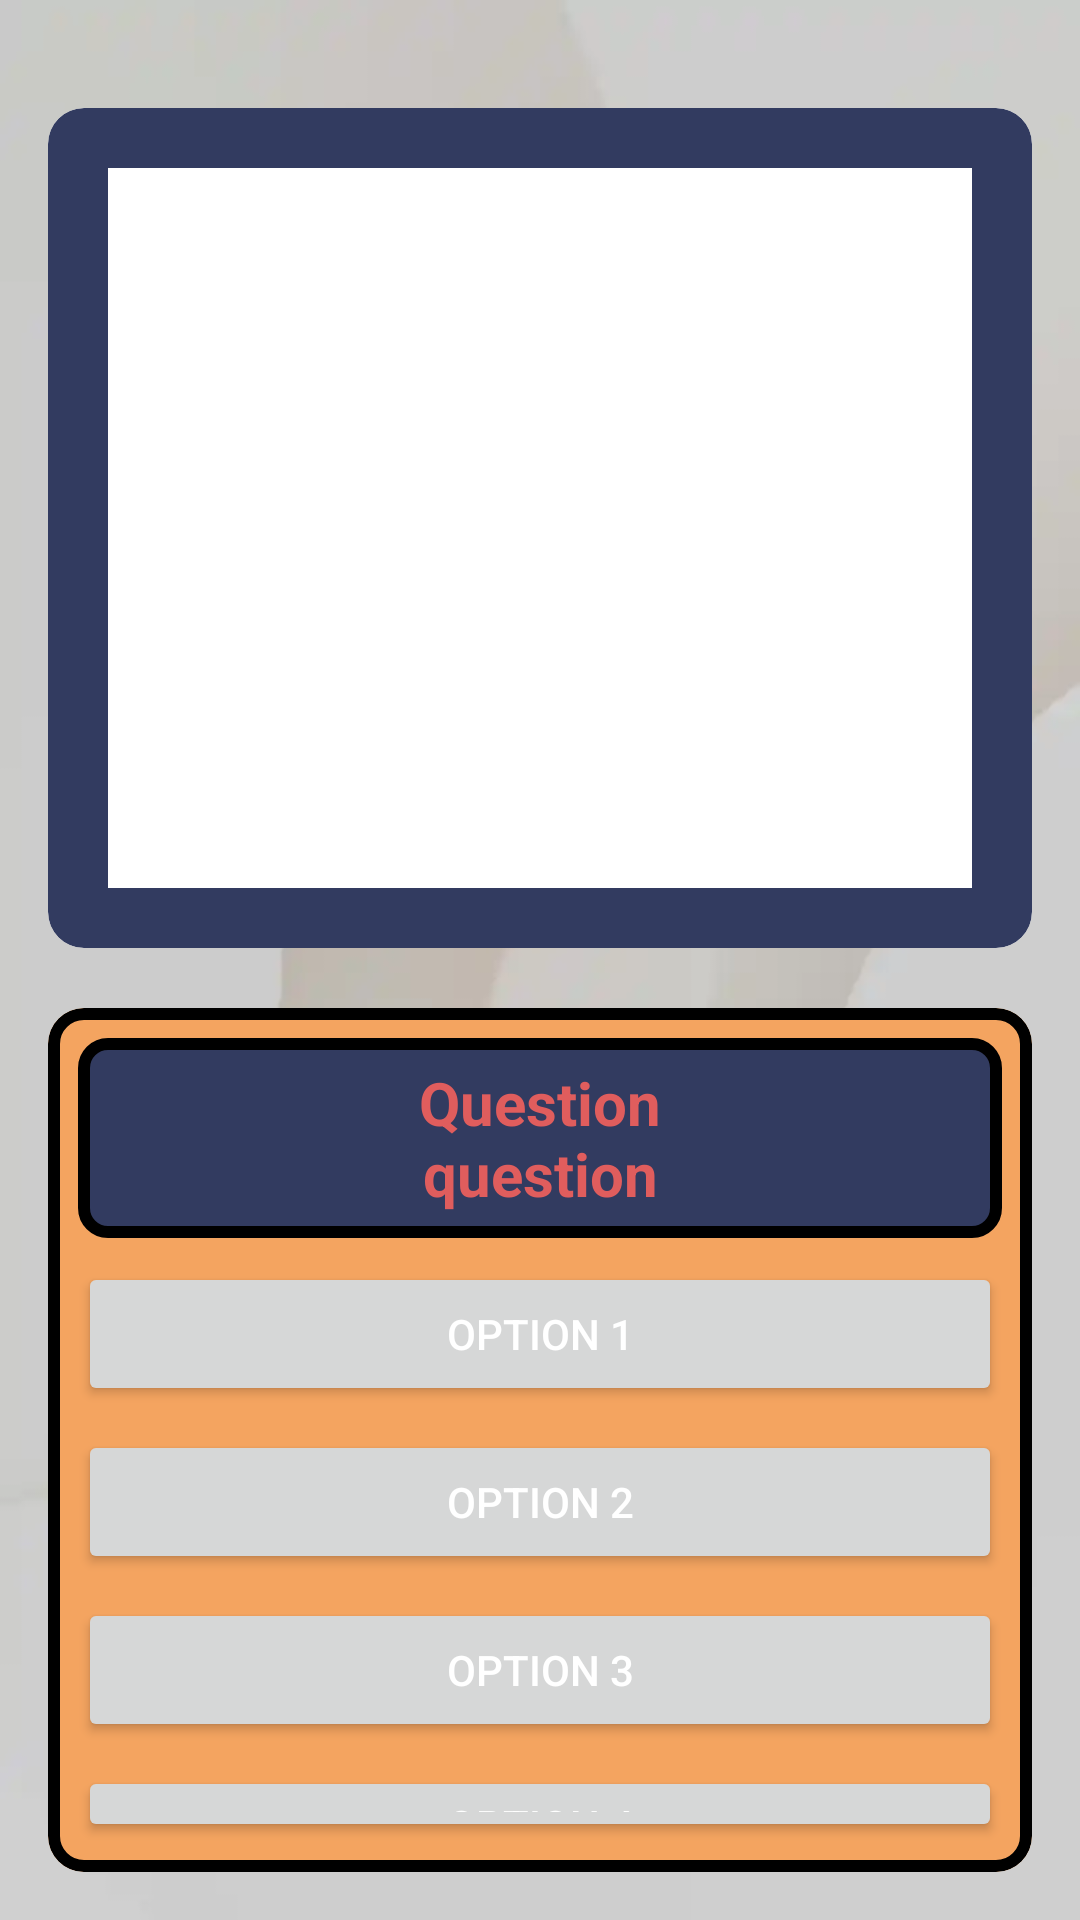

This screen was rendered from an Android layout file. Write that file and the resources it references.
<!-- AndroidManifest.xml: application theme Theme.QuizzJeux -->
<!-- res/layout/activity_question.xml -->
<?xml version="1.0" encoding="utf-8"?>
<LinearLayout
    xmlns:android="http://schemas.android.com/apk/res/android"
    xmlns:tools="http://schemas.android.com/tools"
    xmlns:app="http://schemas.android.com/apk/res-auto"
    android:layout_width="match_parent"
    android:layout_height="match_parent"
    android:orientation="vertical"
    android:padding="16dp"
    android:background="@drawable/menubg"
    tools:context=".MainActivity">

    <com.google.android.material.card.MaterialCardView
        android:layout_width="match_parent"
        android:layout_height="wrap_content"
        android:layout_marginTop="20dp"
        app:cardBackgroundColor="@color/white"
        app:cardCornerRadius="12dp"
        app:contentPadding="10dp"
        app:strokeColor="@color/navyblue"
        app:strokeWidth="20dp">

        <ImageView
            android:id="@+id/ImageQuestion"
            android:layout_width="match_parent"
            android:layout_height="240dp"
            android:layout_marginTop="10dp"
            android:layout_marginBottom="10dp"
            android:layout_marginStart="10dp"
            android:layout_marginEnd="10dp"
            android:scaleType="centerCrop"
            app:srcCompat="@drawable/ic_launcher_foreground" />

    </com.google.android.material.card.MaterialCardView>



    <com.google.android.material.card.MaterialCardView
        android:layout_width="match_parent"
        android:layout_height="wrap_content"
        android:layout_marginTop="20dp"
        app:cardBackgroundColor="@color/sandybrown"
        app:cardCornerRadius="12dp"
        app:contentPadding="10dp"
        app:strokeColor="@color/black"
        app:strokeWidth="4dp">

        <LinearLayout
            android:layout_width="match_parent"
            android:layout_height="wrap_content"
            android:orientation="vertical">

            <TextView
                android:id="@+id/QuestionText"
                android:layout_width="match_parent"
                android:layout_height="wrap_content"
                android:background="@drawable/question_border"
                android:padding="8dp"
                android:text="@string/Question"
                android:textAlignment="center"
                android:textColor="@color/pink"
                android:textSize="20sp"
                android:textStyle="bold" />

            <Button
                android:id="@+id/response1Button"
                android:layout_width="match_parent"
                android:layout_height="wrap_content"
                android:layout_marginTop="8dp"
                android:text="Option 1"
                android:textColor="@color/white"/>

            <Button
                android:id="@+id/response2Button"
                android:layout_width="match_parent"
                android:layout_height="wrap_content"
                android:layout_marginTop="8dp"
                android:textColor="@color/white"
                android:text="Option 2" />

            <Button
                android:id="@+id/response3Button"
                android:layout_width="match_parent"
                android:layout_height="wrap_content"
                android:layout_marginTop="8dp"
                android:textColor="@color/white"
                android:text="Option 3" />

            <Button
                android:id="@+id/response4Button"
                android:layout_width="match_parent"
                android:layout_height="wrap_content"
                android:layout_marginTop="8dp"
                android:textColor="@color/white"
                android:text="Option 4" />

        </LinearLayout>

    </com.google.android.material.card.MaterialCardView>

    <Button
        android:id="@+id/restartButton"
        android:layout_width="380dp"
        android:layout_height="wrap_content"
        android:layout_marginTop="10dp"
        android:backgroundTint="@color/pink"
        android:enabled="false"
        android:padding="10dp"
        android:text="Leave"
        android:textColor="@color/white"
        android:textSize="16sp" />

</LinearLayout>
<!-- resources referenced by this layout -->
<resources>
  <color name="black">#FF000000</color>
  <color name="navyblue">#323b60</color>
  <color name="pink">#e05d5d</color>
  <color name="sandybrown">#F4A460</color>
  <color name="white">#FFFFFFFF</color>
  <!-- drawable menubg: webp bitmap (drawable, 3632 bytes) -->
  <!-- drawable question_border (drawable) -->
  <shape xmlns:android="http://schemas.android.com/apk/res/android">
  
      <solid android:color="@color/navyblue" />
  
      <stroke
          android:width="4dp"
          android:color="@color/black" />
  
      <corners android:radius="8dp" />
  
  </shape>
  <string name="Question">Question\nquestion</string>
  <style name="Theme.QuizzJeux" parent="Base.Theme.QuizzJeux" />
  <style name="Base.Theme.QuizzJeux" parent="Theme.Material3.DayNight.NoActionBar">
          
          <item name="colorPrimary">@color/navyblue</item>
          <item name="colorPrimaryVariant">@color/navyblue</item>
          <item name="android:statusBarColor">@color/navyblue</item>
      </style>
</resources>
